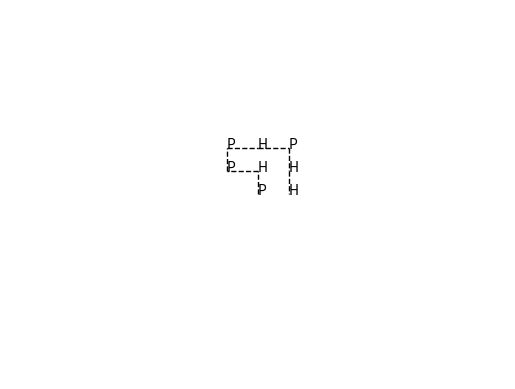

This chart was generated by the following Python code:
import numpy as np
import matplotlib.pyplot as plt


_protein_letter_mapping = {
	'H': 1,
	'P': 2,
	'C': 3,
}


class InvalidSequenceError(Exception):
	pass


class Protein:

	def __init__(self, sequence: str) -> None:
		"""
		representation of a simple protein consisting of polar or hydrophobic
		amino acids in a chain. 

		pre:
			- sequence should be string containing only letter H and P
		post:
			- protein is initialised in straight line ordering
		"""
		# Ensure sequence only consists of valid letters
		if not all(c in _protein_letter_mapping.keys() for c in sequence):
			raise InvalidSequenceError
		self.sequence = sequence
		self.encoded_sequence = np.asarray([_protein_letter_mapping[letter] for letter in sequence], dtype=np.int8)

		# initial order: straight line to right
		self.set_order(list(np.ones(len(sequence) - 1)))

	def set_order(self, order: list) -> None:
		"""
		sets order (shape) of protein to provided order, and recalculates
		coordinates of all amino acids under new order. Orders are formatted
		as a list of 1, -1, 2, -2 in some order, corresponding to left, right,
		up and down respectively, ie: [1,1,-2,-1,2] (len = len(seq) - 1)

		pre:
			- order is a list formatted as described
		post:
			- attributes for acid coordinates and order are updated
		"""
		# TODO: determine requirements of valid order
		self.order = order 
		# list of tuples containing (x, y)-coordinates for all present acids
		self.acid_coords = list()
		for i in range(len(self.sequence)):
			x = self.order[:i].count(1) - self.order[:i].count(-1)
			y = self.order[:i].count(2) - self.order[:i].count(-2)
			self.acid_coords.append((x, y))
	
	def get_order_quality(self) -> float:
		"""
		quantises the quality of the current fold, or order. Depends on bonds
		and compactness (?)

		pre:
		post:
			- a float is returned representing the fold quality
		"""
		# TODO: quantify compactness (n needlessly empty blocks?)
		n_H_bonds = 0
		for i, crds_1 in enumerate(self.acid_coords):
			for j, crds_2 in enumerate(
					self.acid_coords[:i - 1] + self.acid_coords[i + 2:]):
				if (
					# "nearby": 1 space away
					((crds_1[0] == crds_2[0] and 
						abs(crds_1[1] - crds_2[1]) == 1) or 
					(crds_1[1] == crds_2[1] and 
						abs(crds_1[0] - crds_2[0]) == 1)) and 
					# ignore next and previous in chain
					self.sequence[i] == 'H' and
					self.sequence[self.acid_coords.index(crds_2)] == 'H'
				):
					n_H_bonds += .5 # account for double counting

		return -n_H_bonds # TODO: compactness

	def plot(self, filename="./unnamed_protein.png") -> None:
		"""
		save current protein configuration as image.
		pre:
			- filename is a string referring to a valid storage location and
			ending in a valid image format
		post:
			- order is saved as image under filename
		"""
		fig = plt.figure()
		x, y = 0, 0
		for i, acid in enumerate(self.sequence):
			x_new, y_new = self.acid_coords[i]
			# place character
			plt.text(x_new, y_new, acid, size='10')
			# place line
			plt.plot([x, x_new], [y, y_new], '--', color='black', linewidth=1)
			x, y = x_new, y_new

		# plot settings
		plt.xlim(-len(self.sequence), len(self.sequence))
		plt.ylim(-len(self.sequence), len(self.sequence))
		plt.axis('off')
		# save image
		plt.savefig(filename)


if __name__ == "__main__":
	seq = "PHPPHPHH"
	order = [2,-1,2,1,1,-2,-2]
	protein = Protein(seq)
	protein.set_order(order)
	print(f"Order quality: {protein.get_order_quality()}") # should be -2.0
	protein.plot()
